Labelled photos from "split_data", an image-classification folder in mdtajuddin809/palm-Leaf-Disease-Detection. The possible labels are: boron deficiency, healthy, kalium, nitrogen deficiency.

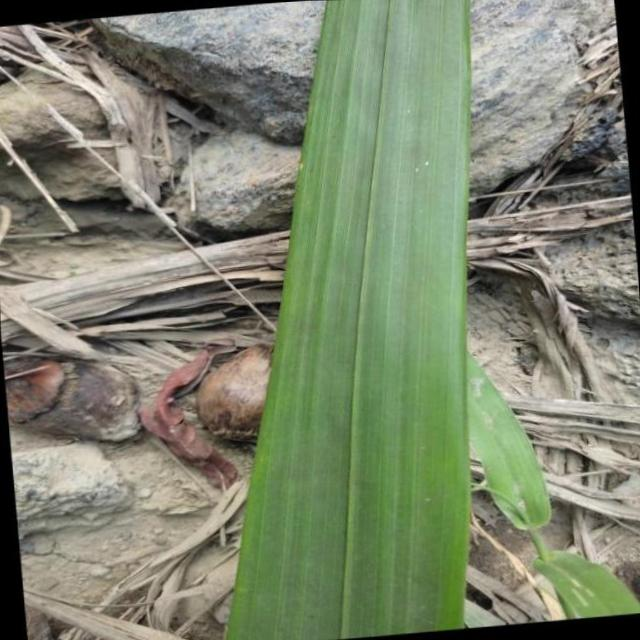
Label: healthy

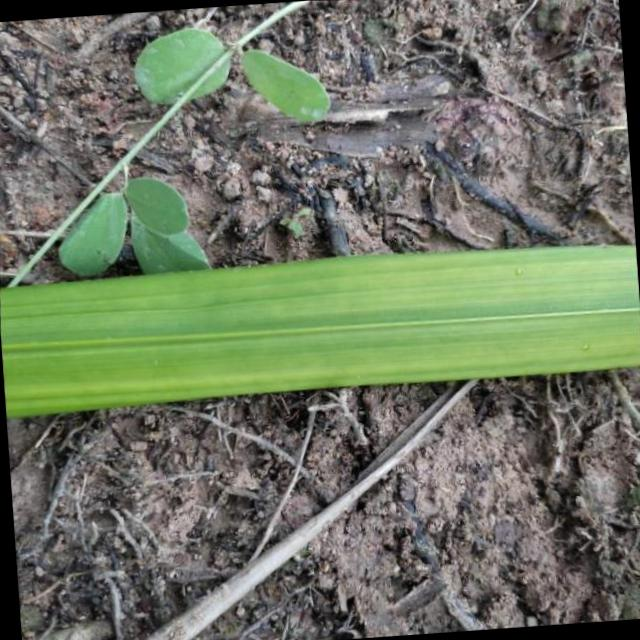
Label: nitrogen deficiency

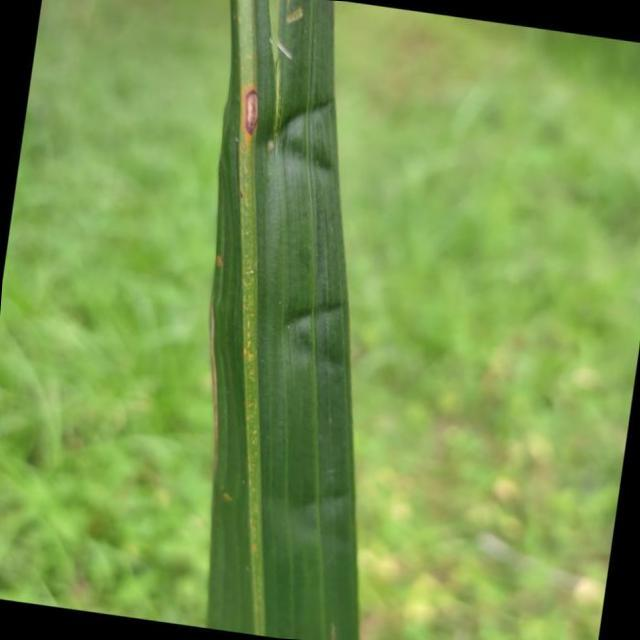
Label: boron deficiency

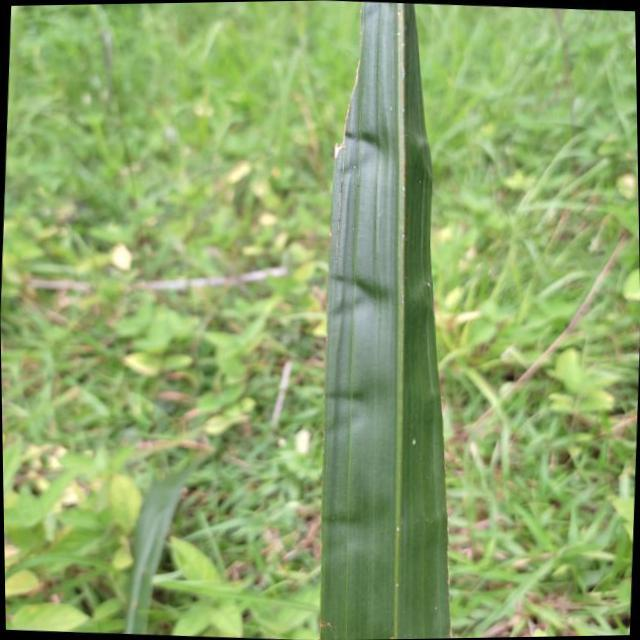
Label: boron deficiency

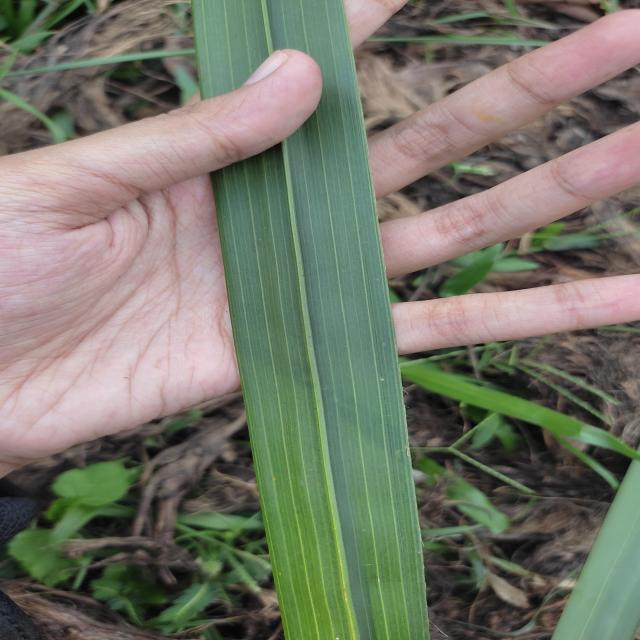
Label: healthy

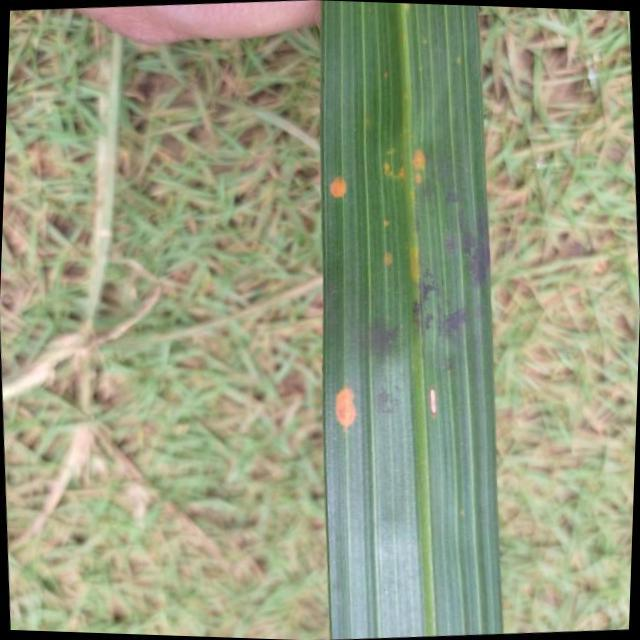
Label: kalium
